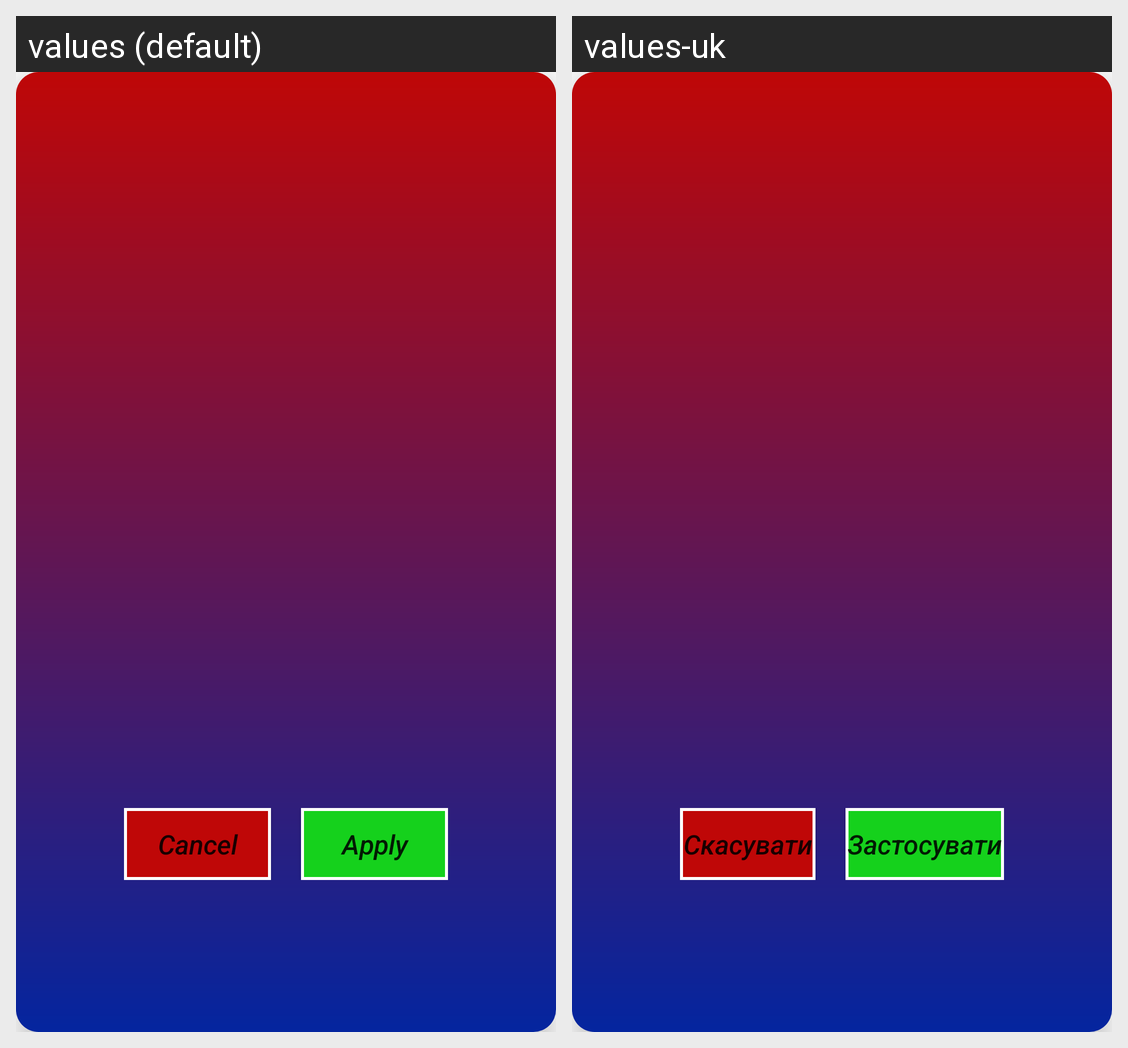

Locale-by-locale string values for the Android screen shown in this grid:
Android screen res/layout/custom_alert_dialog_layout.xml rendered under 2 locales, left to right: values (default), values-uk. Device: Nexus 5 (rendered at 1080×1920; each locale shown at half size, 540×960, under a caption strip naming it); theme Theme.DBDMarket.
Strings drawn on this screen, with the default value and each locale's value (text and hints the layout hard-codes, and strings that could not be matched under every locale, appear in the picture but are not listed):

customAlertDialogCancelButtonTextString
  values: Cancel
  values-uk: Скасувати

customAlertDialogApplyButtonTextString
  values: Apply
  values-uk: Застосувати
